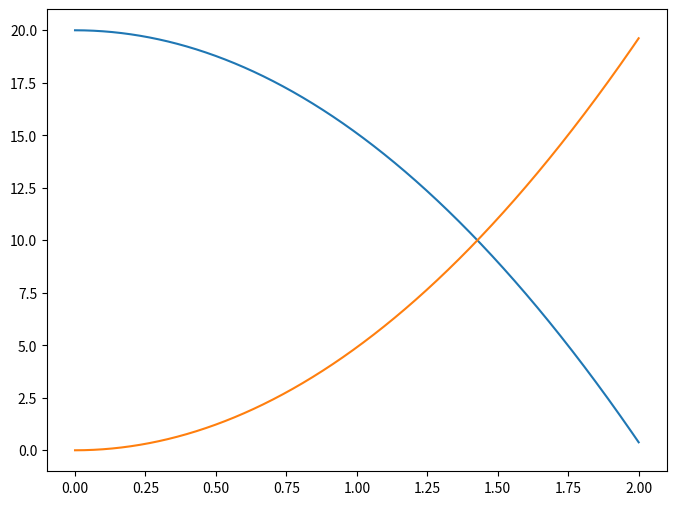

Reproduce this figure in Python.
import numpy as np
import matplotlib.pyplot as plt
from matplotlib import style
#
# style.use('ggplot')
# style.use('classic')
# style.use('dark_background')

#print(style.available)

# style.use('Solarize_Light2')

h0=20

t = np.linspace(0, 2, 2001, endpoint=True)
s = 9.81*t**2/2
v = 9.81*t
h = h0-s

##plt.figure()
##plt.show()
##plt.figure(4)
plt.figure(figsize=(8,6), dpi=100) #dpi: dot per inch
###
# the simplest plot
plt.plot(t,h)
plt.plot(t,s)

# # the simplest plot with legend
# plt.plot(t,h,label='height')
# plt.plot(t,s,label='distance')

# ##set the color, linewidth, linestyle
# plt.plot(t,h,color=(0,0,1),linewidth=1.5,linestyle='-',marker='o', markersize=20,label='height')
# # plt.plot(t,h,'bo-',label='height')
# plt.plot(t,s,'rs:',label='distance')
# # ##
# ###show the legend
# plt.legend()
# # #plt.legend(loc='center left', frameon=True,fontsize=20)
# # ## loc could be 
# # ##        best
# # ##        upper right
# # ##        upper left
# # ##        lower left
# # ##        lower right
# # ##        right
# # ##        center left
# # ##        center right
# # ##        lower center
# # ##        upper center
# # ##        center
# # ###
# #
#add title for the whole figure
# plt.title('movement of a falling ball',fontsize=20)

# #add the description for x axis
# plt.xlabel('time (s)',fontsize=20)
# #add the description for y axis
# plt.ylabel('distance (m)',fontsize=20)

# # Set x and y limits
# plt.xlim(0,2)
# plt.ylim(0,20)
# # ##
# # Set x and y ticks
# plt.xticks(np.linspace(0,2,11,endpoint=True),fontsize=20)
# plt.yticks(np.linspace(0,20,6,endpoint=True),fontsize=20)
# plt.yticks([],[])

# ##turn on the grid
# plt.grid(which='major',axis='both',color='k',linestyle=':',linewidth=1)
# #plt.grid(which='major',axis='x',color='k',linestyle=':',linewidth=1)
# #plt.grid(which='major',axis='y',color='g',linestyle='-',linewidth=2)
# #
# #add some text decription in the figure
# plt.text(0.25, 13, '$h_0=20 m $', fontsize=20, color='red')
# #
# #add some text decription in the figure with an arrow
# plt.annotate('starting point', xy=(0, 20), xytext=(0.24, 16),
#             arrowprops=dict(facecolor='black', shrink=0,linewidth=0.5),
#             fontsize=20)
# #
# #plt.show()
#
